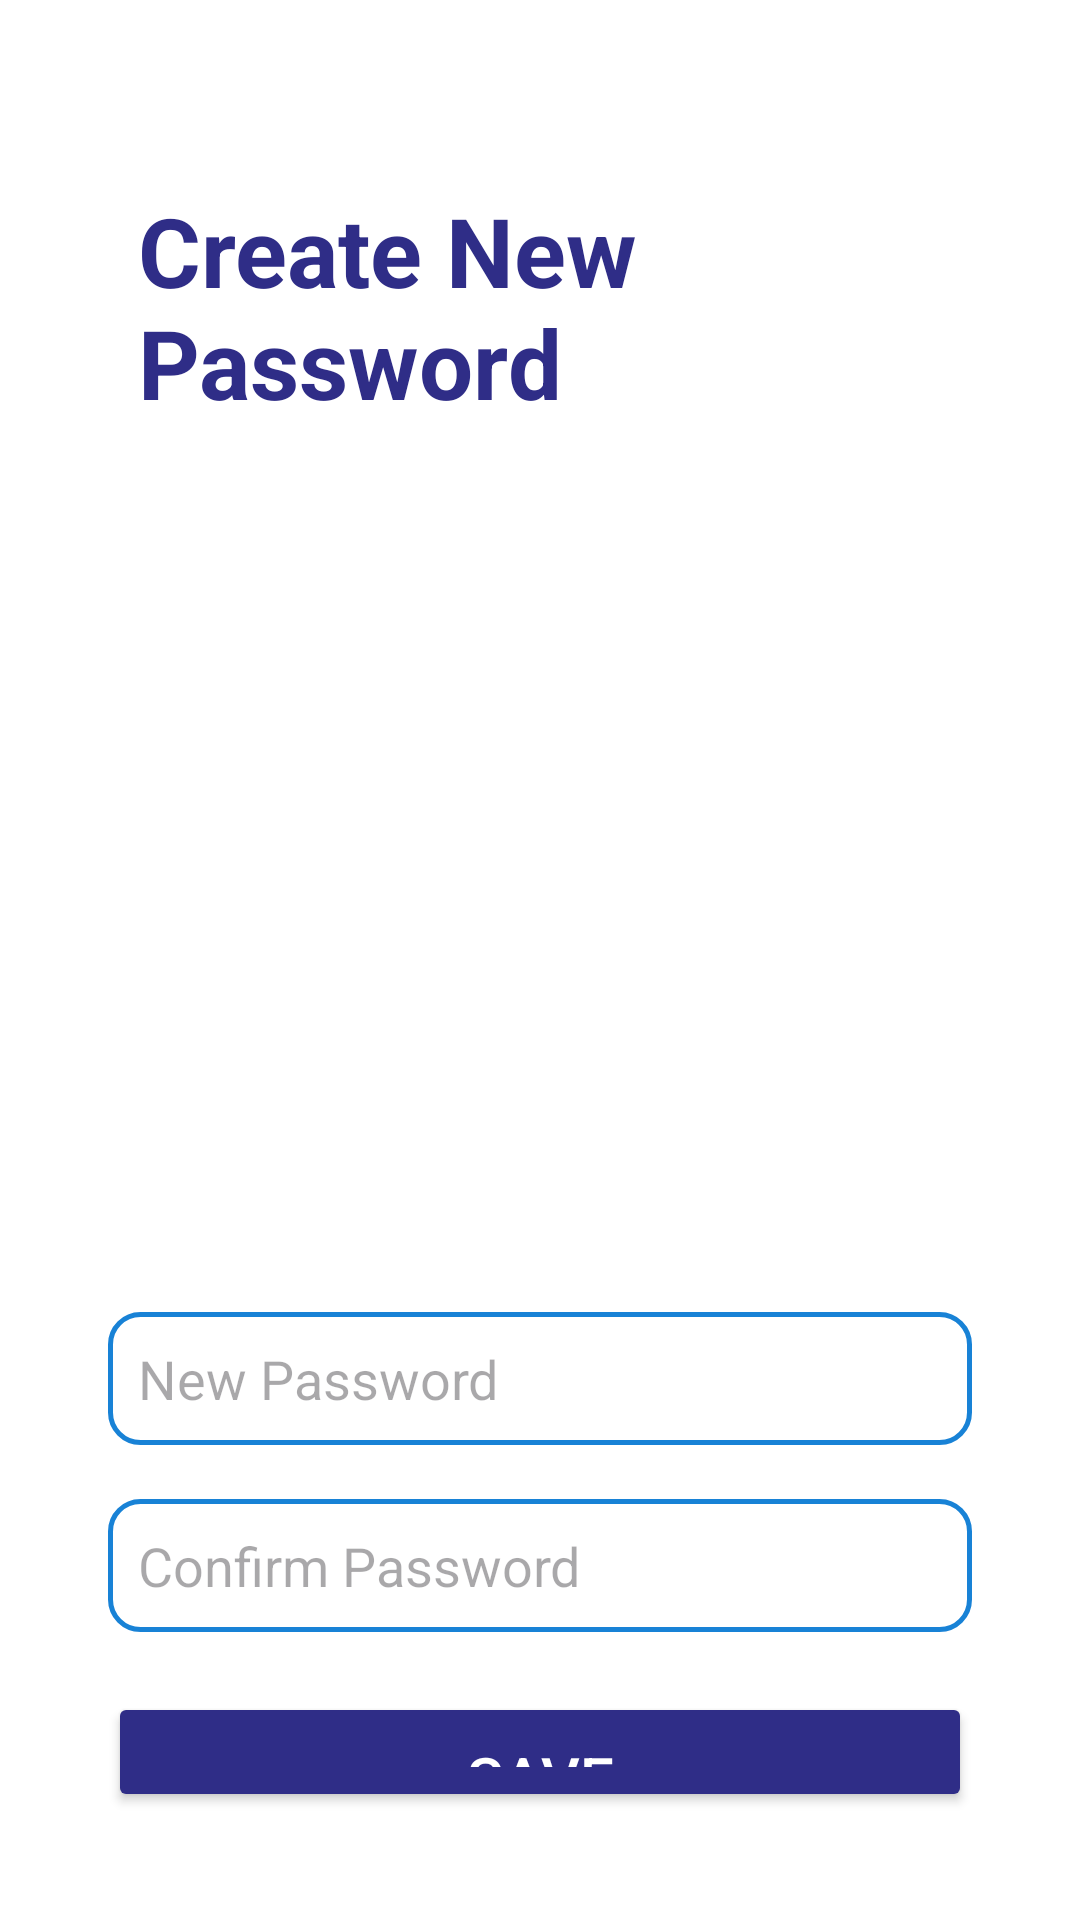

The Android layout XML behind this screen, and the referenced resources:
<!-- AndroidManifest.xml: application theme Theme.BeFreeApp -->
<!-- res/layout/activity_new_password.xml -->
<?xml version="1.0" encoding="utf-8"?>
<LinearLayout xmlns:android="http://schemas.android.com/apk/res/android"
    xmlns:app="http://schemas.android.com/apk/res-auto"
    xmlns:tools="http://schemas.android.com/tools"
    android:layout_width="match_parent"
    android:layout_height="match_parent"
    android:background="@color/white"
    android:orientation="vertical"
    android:padding="36dp"
    tools:context=".NewPassword">

    <TextView
        android:id="@+id/tvNewPasssword"
        android:layout_width="wrap_content"
        android:layout_height="wrap_content"
        android:layout_gravity="center"
        android:layout_marginTop="16dp"
        android:padding="10dp"
        android:text="Create New Password"
        android:textColor="@color/blueButton"
        android:textSize="32sp"
        android:textStyle="bold" />

    <ImageView
        android:id="@+id/ImgLock"
        android:layout_width="wrap_content"
        android:layout_height="277dp"
        android:layout_gravity="center"
        android:src="@drawable/lock" />

    <EditText
        android:id="@+id/newPassword"
        android:layout_width="match_parent"
        android:layout_height="wrap_content"
        android:layout_marginTop="8dp"
        android:background="@drawable/round_edittext"
        android:hint="New Password"
        android:padding="10dp"
        android:textColor="@color/pinkDarker"
        android:inputType="textPassword"/>

    <EditText
        android:id="@+id/confirmPassword"
        android:layout_width="match_parent"
        android:layout_height="wrap_content"
        android:layout_marginTop="18dp"
        android:background="@drawable/round_edittext"
        android:hint="Confirm Password"
        android:inputType="textPassword"
        android:padding="10dp"
        android:textColor="@color/pinkDarker" />

    <Button
        android:id="@+id/buttonReset"
        android:layout_width="match_parent"
        android:layout_height="wrap_content"
        android:layout_marginTop="20dp"
        android:backgroundTint="@color/blueButton"
        android:padding="15dp"
        android:text="Save"
        android:textColor="@color/white"
        android:textSize="20dp" />




</LinearLayout>
<!-- resources referenced by this layout -->
<resources>
  <color name="blueButton">#2F2D87</color>
  <color name="pinkDarker">#E91E63</color>
  <color name="white">#FFFFFFFF</color>
  <!-- drawable round_edittext (drawable) -->
  <?xml version="1.0" encoding="utf-8"?>
  <shape xmlns:android="http://schemas.android.com/apk/res/android">
      <solid android:color="@android:color/transparent"/>
      <corners android:radius="10dp"/>
      <stroke
          android:width="1.5dp"
          android:color="@color/blueDarkest"/>
      <padding
          android:left="10dp"
          android:top="10dp"
          android:right="10dp"
          android:bottom="10dp"/>
  </shape>
  <style name="Theme.BeFreeApp" parent="Base.Theme.BeFreeApp" />
  <color name="blueDarkest">#1882D6</color>
  <style name="Base.Theme.BeFreeApp" parent="Theme.Material3.DayNight.NoActionBar">
          
          <item name="colorPrimary">@color/blueDarkest</item>
      </style>
</resources>
